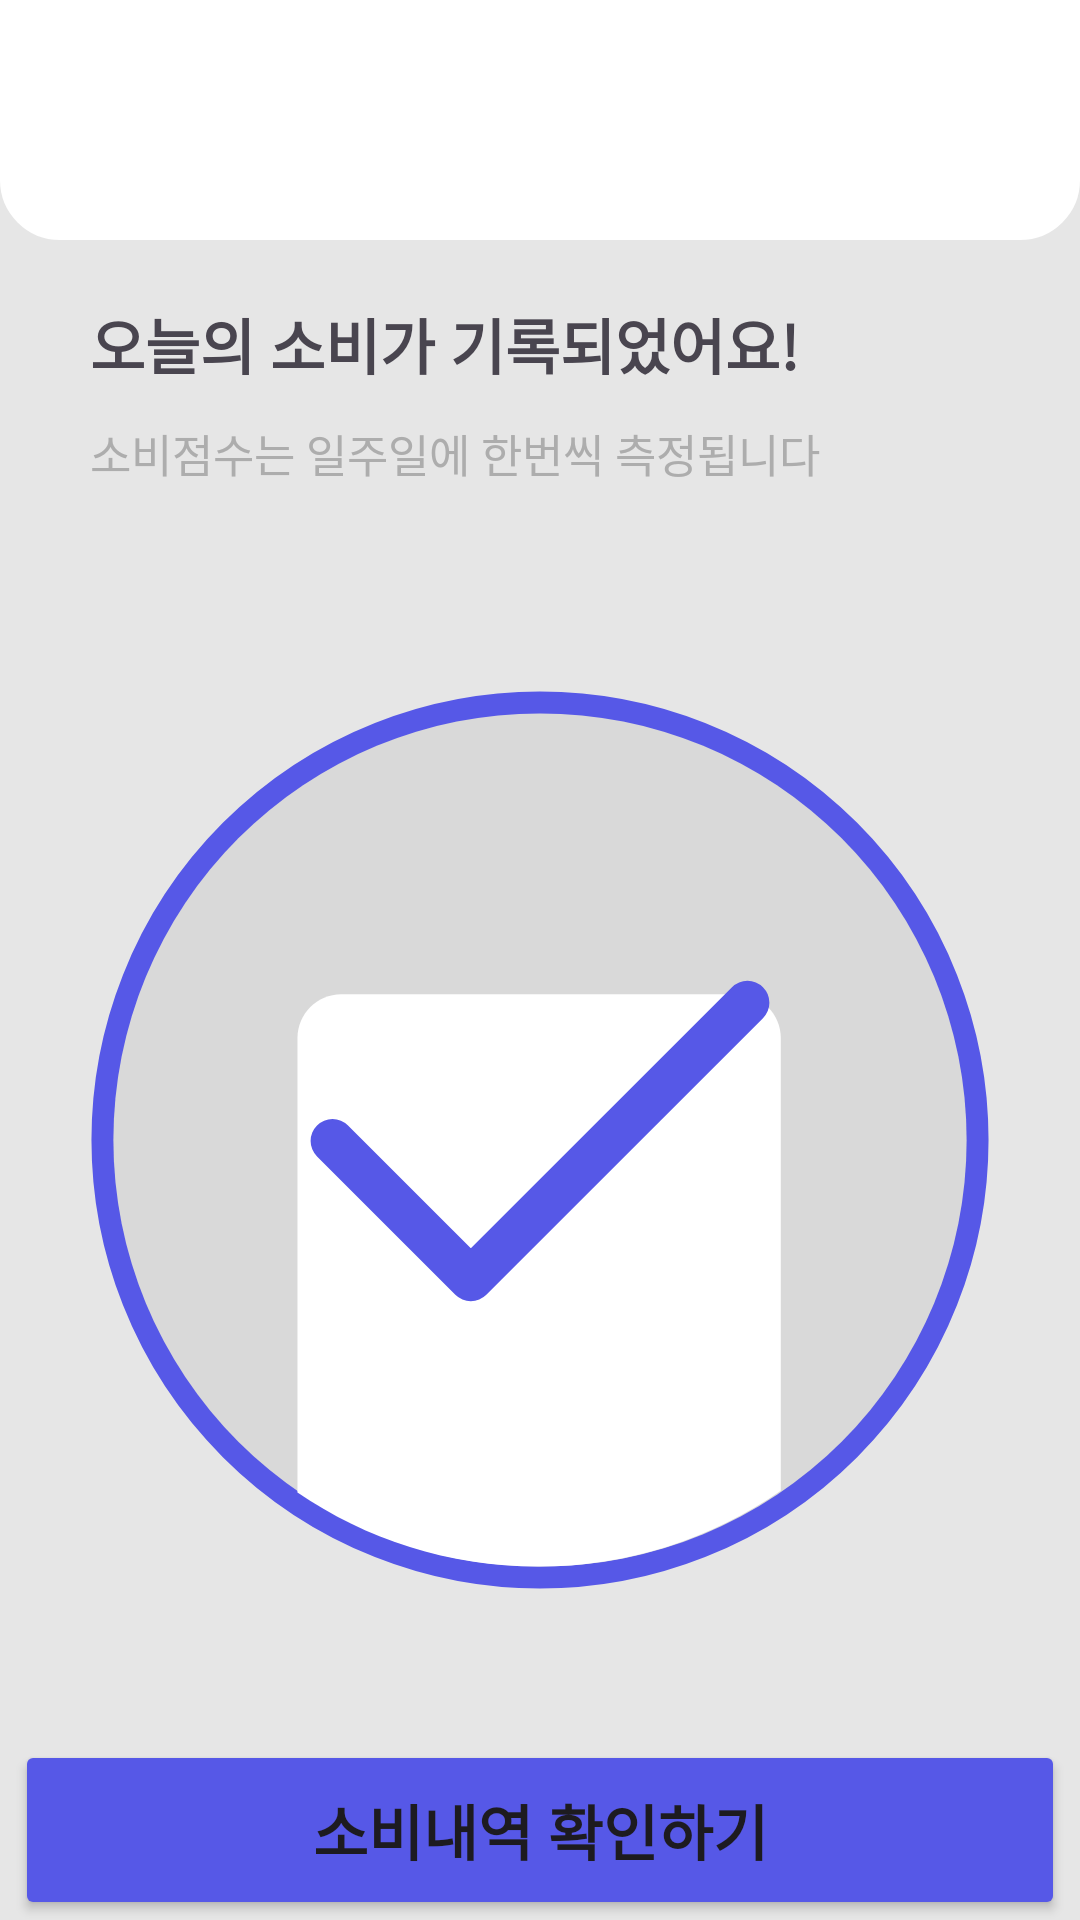

Produce the Android XML layout that renders to this screen, including the resource entries it uses.
<!-- AndroidManifest.xml: application theme Theme.Miniin -->
<!-- res/layout/activity_cameracompleted.xml -->
<?xml version="1.0" encoding="utf-8"?>
<androidx.constraintlayout.widget.ConstraintLayout xmlns:android="http://schemas.android.com/apk/res/android"
    android:layout_width="match_parent"
    android:layout_height="match_parent"
    xmlns:app="http://schemas.android.com/apk/res-auto"
    android:background="@color/grey">

    <androidx.constraintlayout.widget.ConstraintLayout
        android:id="@+id/chat_top_cl"
        android:layout_width="match_parent"
        android:layout_height="80dp"
        app:layout_constraintTop_toTopOf="parent"
        app:layout_constraintStart_toStartOf="parent"
        app:layout_constraintEnd_toEndOf="parent"
        android:background="@drawable/round_bottom_box">

        <ImageView
            android:id="@+id/chat_back_iv"
            android:layout_width="wrap_content"
            android:layout_height="wrap_content"
            android:src="@drawable/ic_back"
            app:layout_constraintTop_toTopOf="parent"
            app:layout_constraintBottom_toBottomOf="parent"
            app:layout_constraintStart_toStartOf="parent"
            android:layout_marginStart="30dp"/>

        <ImageView
            android:id="@+id/chat_close_iv"
            android:layout_width="30dp"
            android:layout_height="30dp"
            android:src="@drawable/ic_close"
            app:layout_constraintTop_toTopOf="parent"
            app:layout_constraintBottom_toBottomOf="parent"
            app:layout_constraintEnd_toEndOf="parent"
            android:layout_marginEnd="30dp"/>

    </androidx.constraintlayout.widget.ConstraintLayout>

    <FrameLayout
        android:id="@+id/chat_frm"
        android:layout_width="match_parent"
        android:layout_height="0dp"
        app:layout_constraintStart_toStartOf="parent"
        app:layout_constraintEnd_toEndOf="parent"
        app:layout_constraintTop_toBottomOf="@id/chat_top_cl"
        app:layout_constraintBottom_toBottomOf="parent"
        >
        <TextView
            android:layout_width="wrap_content"
            android:layout_height="wrap_content"
            android:text="오늘의 소비가 기록되었어요!"
            android:layout_marginTop="20dp"
            android:layout_marginStart="30dp"
            android:textSize="20sp"
            android:textStyle="bold"
            />

        <TextView
            android:layout_width="wrap_content"
            android:layout_height="wrap_content"
            android:text="소비점수는 일주일에 한번씩 측정됩니다"
            android:layout_marginStart="30dp"
            android:layout_marginTop="60dp"
            android:textSize="15sp"
            android:textColor="@color/dark_grey"
            />

        <ImageView
            android:layout_width="300dp"
            android:layout_height="300dp"
            android:src="@drawable/camera_completed"
            android:layout_marginTop="150dp"
            android:layout_gravity="center_horizontal"/>

        <Button
            android:id="@+id/checkSpend"
            android:layout_gravity="center_horizontal"
            android:layout_width="350dp"
            android:layout_height="60dp"
            android:layout_marginTop="500dp"
            android:text="소비내역 확인하기"
            android:textStyle="bold"
            android:textSize="20sp"
            android:backgroundTint="@color/miniin_blue"/>


    </FrameLayout>


</androidx.constraintlayout.widget.ConstraintLayout>
<!-- resources referenced by this layout -->
<resources>
  <color name="dark_grey">#ADADAD</color>
  <color name="grey">#E6E6E6</color>
  <color name="miniin_blue">#5658E7</color>
  <!-- drawable camera_completed (drawable) -->
  <vector xmlns:android="http://schemas.android.com/apk/res/android"
      android:width="308dp"
      android:height="308dp"
      android:viewportWidth="308"
      android:viewportHeight="308">
    <path
        android:pathData="M154,8L154,8A146,146 0,0 1,300 154L300,154A146,146 0,0 1,154 300L154,300A146,146 0,0 1,8 154L8,154A146,146 0,0 1,154 8z"
        android:fillColor="#ffffff"/>
    <path
        android:pathData="M154,8L154,8A146,146 0,0 1,300 154L300,154A146,146 0,0 1,154 300L154,300A146,146 0,0 1,8 154L8,154A146,146 0,0 1,154 8z"
        android:strokeWidth="15"
        android:fillColor="#00000000"
        android:strokeColor="#5658E7"/>
    <path
        android:pathData="M154,154m-146,0a146,146 0,1 1,292 0a146,146 0,1 1,-292 0"
        android:fillColor="#D9D9D9"/>
    <path
        android:pathData="M71,274.65V119.1C71,110.82 77.72,104.1 86,104.1H221.4C229.69,104.1 236.4,110.82 236.4,119.1V274.01C212.81,290.4 184.15,300 153.24,300C122.74,300 94.42,290.65 71,274.65Z"
        android:fillColor="#ffffff"
        android:fillType="evenOdd"/>
    <path
        android:pathData="M83,154.33L130.33,201.67L225,107"
        android:strokeLineJoin="round"
        android:strokeWidth="15"
        android:fillColor="#00000000"
        android:strokeColor="#5658E7"
        android:strokeLineCap="round"/>
  </vector>
  <!-- drawable round_bottom_box (drawable) -->
  <?xml version="1.0" encoding="utf-8"?>
  <shape xmlns:android="http://schemas.android.com/apk/res/android"
      android:shape="rectangle">
      <stroke android:width="10dp"
          android:color="@color/white"/>
      <solid android:color="@color/white"/>
      <corners
          android:bottomLeftRadius="15dp"
          android:bottomRightRadius="15dp"/>
  
  </shape>
  <style name="Theme.Miniin" parent="Base.Theme.Miniin" />
  <color name="white">#FFFFFFFF</color>
  <style name="Base.Theme.Miniin" parent="Theme.Material3.DayNight.NoActionBar">
          
          
      </style>
</resources>
